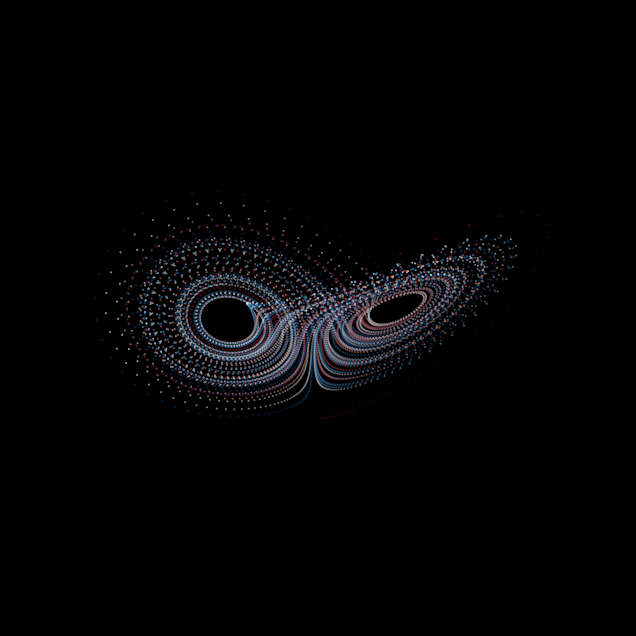

Generate this figure with matplotlib:
import numpy as np
import matplotlib as mpl
from matplotlib import pyplot as plt
from mpl_toolkits.mplot3d import Axes3D
from matplotlib import cm

"""
Create a image of the 3d lorenz attractor equation 
"""
# math stuff

N = 10000
x = np.zeros(N)
y = np.zeros(N)
z = np.zeros(N)

rho, beta, sigma = (28, 8 / 3, 14)
x[0], y[0], z[0] = (.2, 2, 0)

dt = .01  # time step between every index (frame)

# setting up figure
plt.style.use('dark_background')

fig = plt.figure(figsize = (8, 8))
ax = fig.add_subplot(111, projection = '3d')

color_period_freq = 1000 # color goes from dark to light to dark in blank inexes
cmhold = abs(np.sin(np.linspace(0, N / color_period_freq, N)))# color map
colormap = cm.RdBu(cmhold)

for i in range(N - 1):
    x[i+1] = x[i] + sigma * (y[i] - x[i]) * dt
    y[i+1] = y[i] + (x[i] * (rho - z[i]) - y[i]) * dt
    z[i+1] = z[i] + (x[i] * y[i] - beta * z[i]) * dt

ax.scatter(x, y, z, c = colormap, s = .2)
ax.grid(False)
ax.axis('off')

plt.show()


